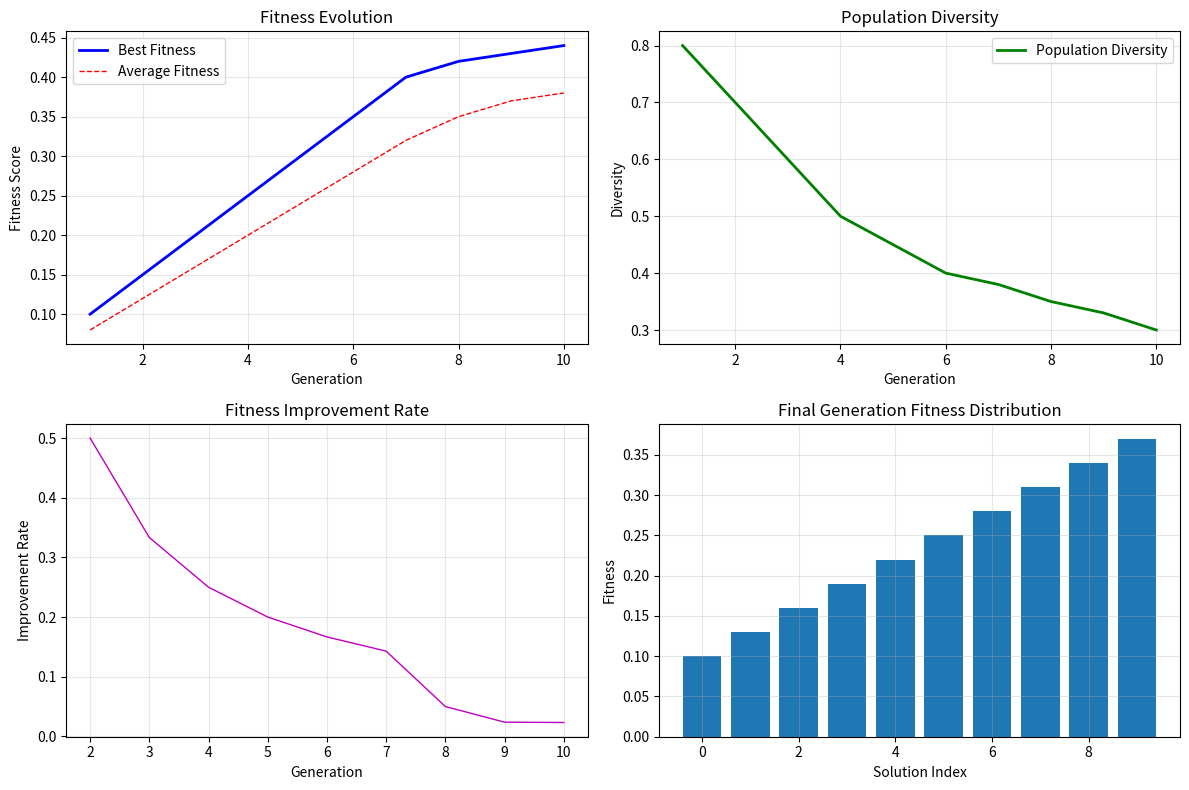

The script that saved this image:
"""
Visualization Utilities for AHP-FCE-TOPSIS-GA Evaluation System

Provides functions for generating charts and plots for evaluation results,
GA convergence, and sensitivity analysis.
"""

import numpy as np
import matplotlib.pyplot as plt
from typing import Dict, List, Any, Optional
import os
from datetime import datetime


def plot_convergence(ga_results: Dict[str, Any], output_path: str) -> None:
    """
    Generate convergence plot for GA optimization results.

    Args:
        ga_results: Results from GA optimization
        output_path: Path to save plot
    """
    try:
        generation_history = ga_results.get('generation_history', {})

        if not generation_history.get('best_fitness'):
            print("No fitness history available for plotting")
            return

        plt.figure(figsize=(12, 8))

        generations = list(range(1, len(generation_history['best_fitness']) + 1))

        # Plot fitness evolution
        plt.subplot(2, 2, 1)
        plt.plot(generations, generation_history['best_fitness'], 'b-', linewidth=2, label='Best Fitness')
        plt.plot(generations, generation_history['avg_fitness'], 'r--', linewidth=1, label='Average Fitness')
        plt.xlabel('Generation')
        plt.ylabel('Fitness Score')
        plt.title('Fitness Evolution')
        plt.legend()
        plt.grid(True, alpha=0.3)

        # Plot diversity
        plt.subplot(2, 2, 2)
        plt.plot(generations, generation_history['diversity'], 'g-', linewidth=2, label='Population Diversity')
        plt.xlabel('Generation')
        plt.ylabel('Diversity')
        plt.title('Population Diversity')
        plt.legend()
        plt.grid(True, alpha=0.3)

        # Plot fitness improvement rate
        plt.subplot(2, 2, 3)
        if len(generation_history['best_fitness']) > 1:
            improvement_rates = []
            for i in range(1, len(generation_history['best_fitness'])):
                if generation_history['best_fitness'][i-1] > 0:
                    rate = (generation_history['best_fitness'][i] - generation_history['best_fitness'][i-1]) / generation_history['best_fitness'][i-1]
                    improvement_rates.append(rate)
                else:
                    improvement_rates.append(0)

            plt.plot(generations[1:], improvement_rates, 'm-', linewidth=1)
            plt.xlabel('Generation')
            plt.ylabel('Improvement Rate')
            plt.title('Fitness Improvement Rate')
            plt.grid(True, alpha=0.3)

        # Plot final fitness distribution
        plt.subplot(2, 2, 4)
        final_fitness = [sol['fitness'] for sol in generation_history['best_solutions'][-10:]]  # Last 10 generations
        if final_fitness:
            plt.bar(range(len(final_fitness)), final_fitness)
            plt.xlabel('Solution Index')
            plt.ylabel('Fitness')
            plt.title('Final Generation Fitness Distribution')
            plt.grid(True, alpha=0.3)

        plt.tight_layout()
        plt.savefig(output_path, dpi=300, bbox_inches='tight')
        plt.close()

        print(f"Convergence plot saved to: {output_path}")

    except Exception as e:
        print(f"Error generating convergence plot: {e}")


def plot_comparison_chart(results_json: Dict[str, Any], output_path: str) -> None:
    """
    Generate bar chart comparing Ci scores across configurations.

    Args:
        results_json: Evaluation results dictionary
        output_path: Path to save plot
    """
    try:
        if 'individual_results' in results_json:
            # Batch evaluation results
            results = results_json['individual_results']
            scheme_ids = list(results.keys())
            ci_scores = [results[sid]['ci_score'] for sid in scheme_ids]
            ranks = [results[sid]['rank'] for sid in scheme_ids]
        else:
            # Single evaluation result
            scheme_ids = [results_json.get('scheme_id', 'Unknown')]
            ci_scores = [results_json.get('ci_score', 0)]
            ranks = [results_json.get('rank', 1)]

        # Sort by rank
        sorted_data = sorted(zip(scheme_ids, ci_scores, ranks), key=lambda x: x[2])
        scheme_ids, ci_scores, ranks = zip(*sorted_data)

        plt.figure(figsize=(10, 6))

        # Create color map based on rank
        colors = plt.cm.RdYlBu_r([r / max(ranks) for r in ranks])

        bars = plt.bar(range(len(scheme_ids)), ci_scores, color=colors)

        # Customize plot
        plt.xlabel('Configurations')
        plt.ylabel('Ci Score')
        plt.title('Configuration Performance Comparison')
        plt.xticks(range(len(scheme_ids)), scheme_ids, rotation=45, ha='right')
        plt.grid(True, alpha=0.3, axis='y')

        # Add value labels on bars
        for bar, ci_score in zip(bars, ci_scores):
            height = bar.get_height()
            plt.text(bar.get_x() + bar.get_width()/2., height + 0.01,
                    f'{ci_score:.3f}', ha='center', va='bottom')

        # Note: Color bar removed to avoid layout issues with small datasets

        plt.tight_layout()
        plt.savefig(output_path, dpi=300, bbox_inches='tight')
        plt.close()

        print(f"Comparison chart saved to: {output_path}")

    except Exception as e:
        print(f"Error generating comparison chart: {e}")


def plot_radar_chart(configuration_results: Dict[str, Any],
                    indicator_config: Dict[str, Any],
                    output_path: str) -> None:
    """
    Generate radar chart showing multi-dimensional capability profiles.

    Args:
        configuration_results: Dictionary with configuration results
        indicator_config: Indicator configuration
        output_path: Path to save plot
    """
    try:
        from matplotlib.patches import Circle
        import matplotlib.patches as mpatches

        # Extract indicator values and names
        if isinstance(configuration_results, dict) and 'indicator_values' in configuration_results:
            indicator_values = configuration_results['indicator_values']
        else:
            print("No indicator values found for radar chart")
            return

        # Get indicator names from config
        secondary_indicators = indicator_config.get('secondary_indicators', {})
        indicator_names = [ind_data.get('name', f'Indicator_{i}')
                          for i, (ind_id, ind_data) in enumerate(secondary_indicators.items())
                          if i < len(indicator_values)]

        # Ensure we have the right number of indicators
        if len(indicator_names) != len(indicator_values):
            # Fallback to generic names
            indicator_names = [f'Indicator_{i+1}' for i in range(len(indicator_values))]

        # Number of variables
        N = len(indicator_values)
        angles = np.linspace(0, 2 * np.pi, N, endpoint=False).tolist()
        indicator_values = indicator_values + [indicator_values[0]]  # Complete the circle
        angles += angles[:1]

        fig, ax = plt.subplots(figsize=(10, 10), subplot_kw=dict(projection='polar'))

        # Plot the radar chart
        ax.plot(angles, indicator_values, 'o-', linewidth=2, label='Configuration Profile')
        ax.fill(angles, indicator_values, alpha=0.25)

        # Add labels
        ax.set_xticks(angles[:-1])
        ax.set_xticklabels(indicator_names)
        ax.set_ylim(0, 1)

        # Add grid and title
        ax.grid(True)
        ax.set_title("Multi-Dimensional Capability Profile", size=16, pad=20)

        # Add legend
        scheme_name = configuration_results.get('scheme_id', 'Configuration')
        ax.legend(loc='upper right', bbox_to_anchor=(1.3, 1.0))

        plt.tight_layout()
        plt.savefig(output_path, dpi=300, bbox_inches='tight')
        plt.close()

        print(f"Radar chart saved to: {output_path}")

    except Exception as e:
        print(f"Error generating radar chart: {e}")


def plot_sensitivity_results(sensitivity_json: Dict[str, Any], output_path: str) -> None:
    """
    Visualize ranking stability and Ci variation distributions from sensitivity analysis.

    Args:
        sensitivity_json: Sensitivity analysis results
        output_path: Path to save plot
    """
    try:
        fig, axes = plt.subplots(2, 2, figsize=(14, 10))
        fig.suptitle('Sensitivity Analysis Results', fontsize=16)

        # Plot 1: Ranking stability over iterations
        ax1 = axes[0, 0]
        iteration_results = sensitivity_json.get('iteration_results', [])
        if iteration_results:
            iterations = [result['iteration'] for result in iteration_results]
            baseline_ranking = sensitivity_json.get('baseline_ranking', [])

            # Track if ranking changed from baseline
            ranking_changes = []
            for result in iteration_results:
                current_ranking = result['rankings']
                changed = current_ranking != baseline_ranking
                ranking_changes.append(1 if changed else 0)

            ax1.plot(iterations, ranking_changes, 'r-', alpha=0.7)
            ax1.fill_between(iterations, ranking_changes, alpha=0.3, color='red')
            ax1.set_xlabel('Iteration')
            ax1.set_ylabel('Ranking Changed (1=Yes, 0=No)')
            ax1.set_title('Ranking Stability Over Iterations')
            ax1.grid(True, alpha=0.3)

            # Add stability percentage
            stability_pct = sensitivity_json.get('summary_stats', {}).get('ranking_stability_pct', 0)
            ax1.text(0.02, 0.98, f'Stability: {stability_pct:.1f}%',
                    transform=ax1.transAxes, verticalalignment='top',
                    bbox=dict(boxstyle='round', facecolor='wheat', alpha=0.8))

        # Plot 2: CI variation distribution for each alternative
        ax2 = axes[0, 1]
        ci_variations = sensitivity_json.get('ci_variations', {})

        if ci_variations:
            alternatives = list(ci_variations.keys())
            variation_pcts = [ci_variations[alt]['variation_pct'] * 100 for alt in alternatives]

            bars = ax2.bar(alternatives, variation_pcts, color='skyblue', alpha=0.7)
            ax2.set_xlabel('Alternatives')
            ax2.set_ylabel('CI Variation (%)')
            ax2.set_title('CI Score Variation by Alternative')
            ax2.grid(True, alpha=0.3, axis='y')
            ax2.tick_params(axis='x', rotation=45)

            # Add value labels
            for bar, var_pct in zip(bars, variation_pcts):
                height = bar.get_height()
                ax2.text(bar.get_x() + bar.get_width()/2., height + max(variation_pcts) * 0.01,
                        f'{var_pct:.2f}%', ha='center', va='bottom')

        # Plot 3: CI score distribution for top alternative
        ax3 = axes[1, 0]
        if iteration_results:
            # Get CI scores for first alternative across all iterations
            all_ci_scores = []
            for result in iteration_results:
                ci_scores = result.get('ci_scores', [])
                if ci_scores:
                    all_ci_scores.append(ci_scores[0])  # First alternative

            if all_ci_scores:
                ax3.hist(all_ci_scores, bins=20, alpha=0.7, color='lightgreen', edgecolor='black')
                ax3.set_xlabel('CI Score')
                ax3.set_ylabel('Frequency')
                ax3.set_title('CI Score Distribution (Alternative 1)')
                ax3.grid(True, alpha=0.3)

                # Add statistics
                mean_ci = np.mean(all_ci_scores)
                std_ci = np.std(all_ci_scores)
                ax3.axvline(mean_ci, color='red', linestyle='--', linewidth=2, label=f'Mean: {mean_ci:.4f}')
                ax3.axvline(mean_ci + std_ci, color='orange', linestyle='--', alpha=0.7, label=f'±1σ: {std_ci:.4f}')
                ax3.axvline(mean_ci - std_ci, color='orange', linestyle='--', alpha=0.7)
                ax3.legend()

        # Plot 4: Summary statistics
        ax4 = axes[1, 1]
        ax4.axis('off')

        summary_stats = sensitivity_json.get('summary_stats', {})

        # Create summary text
        summary_text = f"""
        Sensitivity Analysis Summary

        Iterations Completed: {summary_stats.get('iterations_completed', 0)}
        Ranking Stability: {summary_stats.get('ranking_stability_pct', 0):.1f}%
        Max CI Variation: {summary_stats.get('max_ci_variation_pct', 0):.2f}%
        Iterations with Changes: {summary_stats.get('iterations_with_ranking_changes', 0)}

        Perturbation Level: ±{sensitivity_json.get('perturbation_pct', 0) * 100:.1f}%
        """

        ax4.text(0.1, 0.9, summary_text, transform=ax4.transAxes, fontsize=12,
                verticalalignment='top', fontfamily='monospace',
                bbox=dict(boxstyle='round', facecolor='lightgray', alpha=0.8))

        plt.tight_layout()
        plt.savefig(output_path, dpi=300, bbox_inches='tight')
        plt.close()

        print(f"Sensitivity analysis plot saved to: {output_path}")

    except Exception as e:
        print(f"Error generating sensitivity analysis plot: {e}")


def create_comprehensive_report(evaluation_results: Dict[str, Any],
                              sensitivity_results: Optional[Dict[str, Any]] = None,
                              ga_results: Optional[Dict[str, Any]] = None,
                              output_dir: str = "outputs/reports") -> None:
    """
    Create comprehensive evaluation report with all visualizations.

    Args:
        evaluation_results: Main evaluation results
        sensitivity_results: Optional sensitivity analysis results
        ga_results: Optional GA optimization results
        output_dir: Directory to save report files
    """
    try:
        # Create output directory
        os.makedirs(output_dir, exist_ok=True)
        timestamp = datetime.now().strftime("%Y%m%d_%H%M%S")

        print(f"Creating comprehensive evaluation report...")
        print(f"Output directory: {output_dir}")

        # Generate comparison chart
        if evaluation_results:
            comparison_path = os.path.join(output_dir, f"comparison_chart_{timestamp}.png")
            plot_comparison_chart(evaluation_results, comparison_path)

        # Generate sensitivity analysis plots
        if sensitivity_results:
            sensitivity_path = os.path.join(output_dir, f"sensitivity_analysis_{timestamp}.png")
            plot_sensitivity_results(sensitivity_results, sensitivity_path)

        # Generate GA convergence plot
        if ga_results:
            convergence_path = os.path.join(output_dir, f"ga_convergence_{timestamp}.png")
            plot_convergence(ga_results, convergence_path)

        # Generate radar charts for each configuration
        if evaluation_results and 'individual_results' in evaluation_results:
            indicator_config = evaluation_results.get('indicator_config', {})

            for scheme_id, result in evaluation_results['individual_results'].items():
                radar_path = os.path.join(output_dir, f"radar_{scheme_id}_{timestamp}.png")
                plot_radar_chart(result, indicator_config, radar_path)

        print(f"Comprehensive report created successfully!")

    except Exception as e:
        print(f"Error creating comprehensive report: {e}")


if __name__ == "__main__":
    # Example usage and testing
    print("Testing Visualization Utilities")

    # Test data for convergence plot
    test_ga_results = {
        'generation_history': {
            'best_fitness': [0.1, 0.15, 0.2, 0.25, 0.3, 0.35, 0.4, 0.42, 0.43, 0.44],
            'avg_fitness': [0.08, 0.12, 0.16, 0.2, 0.24, 0.28, 0.32, 0.35, 0.37, 0.38],
            'diversity': [0.8, 0.7, 0.6, 0.5, 0.45, 0.4, 0.38, 0.35, 0.33, 0.3],
            'best_solutions': [
                {'generation': i+1, 'fitness': 0.1 + i*0.03, 'solution': [1, 2, 3], 'decoded_config': {}}
                for i in range(10)
            ]
        }
    }

    # Test convergence plot
    plot_convergence(test_ga_results, "test_convergence.png")
    print("Test convergence plot created: test_convergence.png")

    # Test data for comparison chart
    test_results = {
        'individual_results': {
            'scheme_A': {'ci': 0.75, 'rank': 1},
            'scheme_B': {'ci': 0.60, 'rank': 2},
            'scheme_C': {'ci': 0.45, 'rank': 3}
        }
    }

    # Test comparison chart
    plot_comparison_chart(test_results, "test_comparison.png")
    print("Test comparison chart created: test_comparison.png")
